Run: headless pygame with SDL's dummy video driver; simulated clock (each Clock.tick advances the game by its frame time, no real sleeping); random seed 0; keys injected as events and as key.get_pressed() state; mouse plan: one left click at the window centre at the start of phase 2, then a move to the lower-right quarter at the start of phase 3.
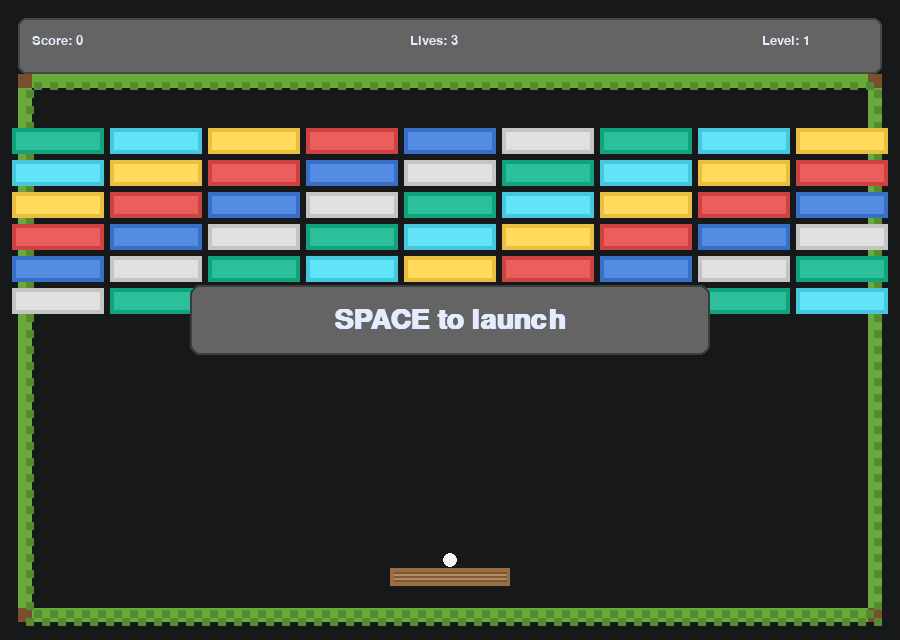
Frame 1 of 4 · flips 1–60 · no input
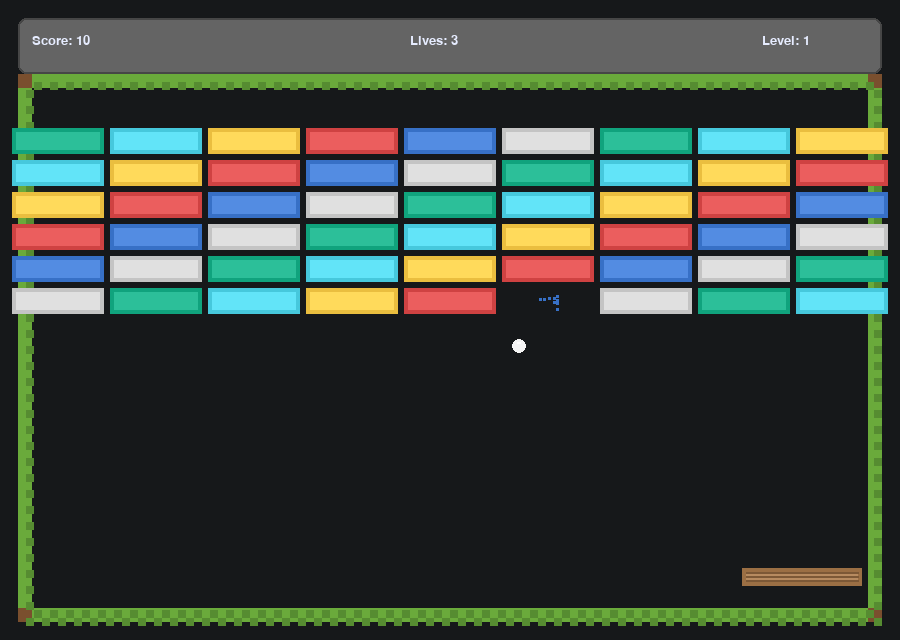
Frame 2 of 4 · flips 61–180 · clicked the window centre · tapped SPACE, RETURN · held RIGHT (→), D
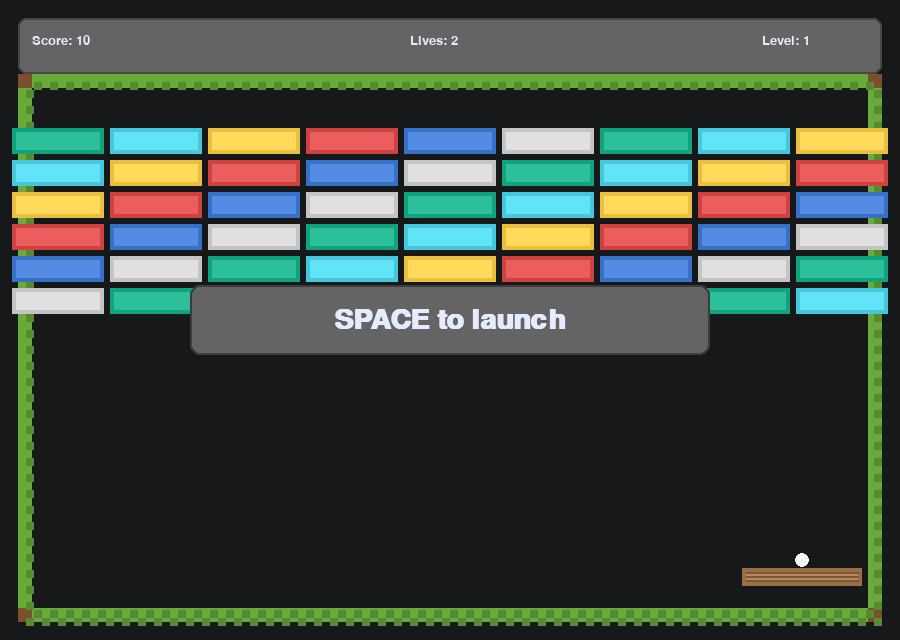
Frame 3 of 4 · flips 181–300 · moved the mouse to the lower-right quarter · held DOWN (↓), S
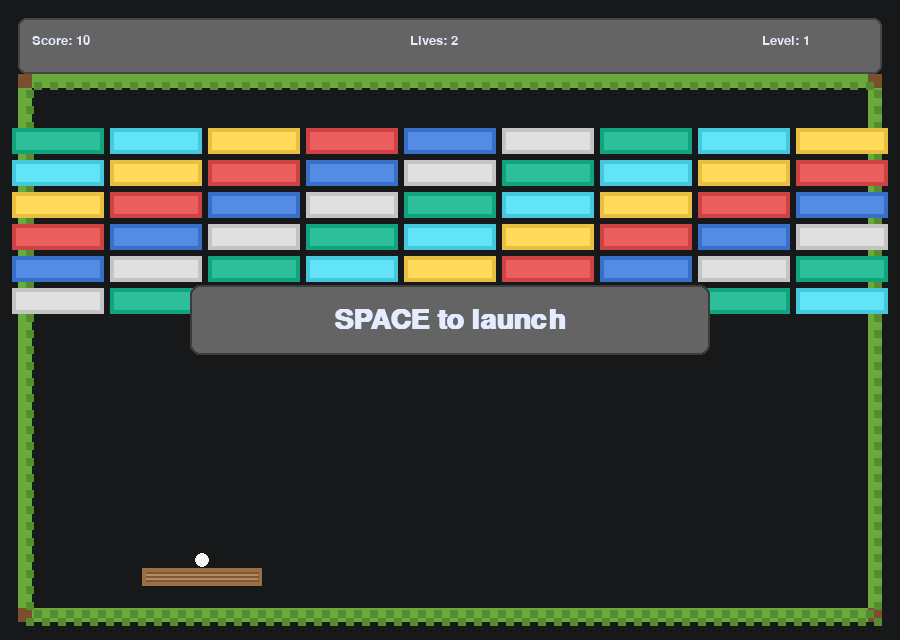
Frame 4 of 4 · flips 301–420 · held LEFT (←), A, UP (↑), W

The pygame program that drew these frames:

#!/usr/bin/env python3
"""
Breakout — Minecraft-style (classic rules, blocky vibes).

Changes vs. previous neon build:
  • Proper playfield BORDER: the ball bounces on the COLOURED border itself (not a hidden line).
  • Blocky, Minecraft-inspired theme: grass/dirt frame, ore-like bricks, wood paddle, crisp pixels.
  • Collision uses a playfield rect; bottom edge costs a life exactly when touching the coloured border.

Controls:
  • Mouse = move paddle (smooth)
  • ← / →  = move paddle
  • SPACE  = launch / pause
  • R      = restart
  • ESC/Q  = quit

Deps:
  pip install pygame
"""


from __future__ import annotations
import math
import random
import sys
from dataclasses import dataclass
from typing import List, Tuple

import pygame

# --------------------------- Config --------------------------- #
W, H = 900, 640
FPS = 120

# Palette (Minecraft-ish)
BG        = (22, 24, 26)              # night sky
GRASS     = (106, 170, 59)
DIRT      = (122, 79, 46)
STONE     = (100, 100, 100)
WOOD      = (155, 111, 68)
WOOD_DARK = (124, 88, 54)

EMERALD   = (16, 163, 125)
DIAMOND   = (70, 200, 220)
GOLD      = (234, 190, 63)
REDSTONE  = (207, 66, 66)
LAPIS     = (55, 112, 198)
IRON      = (196, 196, 196)

INK       = (230, 236, 255)
MUTED     = (150, 160, 175)

# Playfield border
MARGIN = 18
TOP_BAR_H = 56
BORDER_THICK = 14            # visible coloured border thickness

# Gameplay
PADDLE_W, PADDLE_H = 120, 18
BALL_R = 7
BRICK_W, BRICK_H = 92, 26
BRICK_GAP = 6
ROWS = 6
COLS = 9

START_SPEED = 300.0
SPEED_INC   = 12.0
MAX_SPEED   = 760.0
LIVES       = 3

Vec = pygame.math.Vector2

def clamp(n, lo, hi):
    return lo if n < lo else hi if n > hi else n

# --------------------------- Theming helpers --------------------------- #

def draw_block_border(screen: pygame.Surface, rect: pygame.Rect):
    """Draw a chunky grass/dirt border around playfield.
    The inner edge (facing the play area) is grass; outside shows dirt.
    Ball collides with the *inner edge* of this coloured border.
    """
    # Outer dirt frame
    outer = rect.inflate(BORDER_THICK*2, BORDER_THICK*2)
    pygame.draw.rect(screen, DIRT, outer)

    # Carve the inner play area
    pygame.draw.rect(screen, BG, rect)

    # Grass strip hugging the playfield edge
    # Left
    pygame.draw.rect(screen, GRASS, pygame.Rect(rect.left-BORDER_THICK, rect.top, BORDER_THICK, rect.height))
    # Right
    pygame.draw.rect(screen, GRASS, pygame.Rect(rect.right, rect.top, BORDER_THICK, rect.height))
    # Top
    pygame.draw.rect(screen, GRASS, pygame.Rect(rect.left, rect.top-BORDER_THICK, rect.width, BORDER_THICK))
    # Bottom
    pygame.draw.rect(screen, GRASS, pygame.Rect(rect.left, rect.bottom, rect.width, BORDER_THICK))

    # Add blocky check pattern to the grass for pixel vibes
    tile = 8
    dark_grass = (86, 140, 49)
    for x in range(rect.left - BORDER_THICK, rect.right + BORDER_THICK, tile):
        for y in range(rect.top - BORDER_THICK, rect.bottom + BORDER_THICK, tile):
            # only paint on the border area
            if not rect.collidepoint(x, y) and not rect.inflate(BORDER_THICK*2, BORDER_THICK*2).collidepoint(x-1, y-1):
                continue
            on_border = (
                rect.left - BORDER_THICK <= x < rect.left or
                rect.right <= x < rect.right + BORDER_THICK or
                rect.top - BORDER_THICK <= y < rect.top or
                rect.bottom <= y < rect.bottom + BORDER_THICK
            )
            if on_border and ((x//tile + y//tile) % 2 == 0):
                pygame.draw.rect(screen, dark_grass, (x, y, tile, tile))


def draw_pixel_rect(screen: pygame.Surface, rect: pygame.Rect, base: Tuple[int,int,int]):
    """Rect with inner lighter face for that block look."""
    pygame.draw.rect(screen, base, rect)
    inset = rect.inflate(-8, -8)
    shade = tuple(clamp(c + 28, 0, 255) for c in base)
    pygame.draw.rect(screen, shade, inset)

# --------------------------- Entities --------------------------- #
@dataclass
class Paddle:
    rect: pygame.Rect
    speed: float = 700.0

    def update(self, dt: float, keys, mouse_x: int | None, play: pygame.Rect):
        vx = 0.0
        if keys[pygame.K_LEFT] or keys[pygame.K_a]:
            vx -= self.speed
        if keys[pygame.K_RIGHT] or keys[pygame.K_d]:
            vx += self.speed
        if mouse_x is not None:
            target = mouse_x - self.rect.w/2
            self.rect.x = int(self.rect.x + (target - self.rect.x) * min(1.0, dt*12))
        else:
            self.rect.x += int(vx * dt)
        # clamp inside play
        left_limit = play.left + 6
        right_limit = play.right - self.rect.w - 6
        self.rect.x = clamp(self.rect.x, left_limit, right_limit)

    def draw(self, screen: pygame.Surface):
        draw_pixel_rect(screen, self.rect, WOOD)
        # plank lines
        for i in range(1, 4):
            y = self.rect.top + i*(self.rect.h//4)
            pygame.draw.line(screen, WOOD_DARK, (self.rect.left+4, y), (self.rect.right-4, y), 2)

@dataclass
class Ball:
    pos: Vec
    vel: Vec
    speed: float

    def launch_up(self):
        angle = random.uniform(-0.35, 0.35)
        self.vel = Vec(math.sin(angle), -math.cos(angle)) * self.speed

    def update(self, dt: float, play: pygame.Rect):
        self.pos += self.vel * dt
        # collide with the visible coloured border edges, i.e., the inner edge of the border
        # Left
        if self.pos.x <= play.left + BALL_R:
            self.pos.x = play.left + BALL_R
            self.vel.x *= -1
        # Right
        if self.pos.x >= play.right - BALL_R:
            self.pos.x = play.right - BALL_R
            self.vel.x *= -1
        # Top
        if self.pos.y <= play.top + BALL_R:
            self.pos.y = play.top + BALL_R
            self.vel.y *= -1

    def draw(self, screen: pygame.Surface):
        # pixel ball (no glow): outer white, small lighter face
        pygame.draw.circle(screen, (245,245,245), (int(self.pos.x), int(self.pos.y)), BALL_R)
        pygame.draw.rect(screen, (255,255,255), (int(self.pos.x-2), int(self.pos.y-4), 4, 2))

    def reflect_from_paddle(self, pad: Paddle):
        if self.vel.y > 0 and pad.rect.top - BALL_R <= self.pos.y <= pad.rect.bottom + BALL_R:
            if pad.rect.left - BALL_R <= self.pos.x <= pad.rect.right + BALL_R:
                offset = (self.pos.x - pad.rect.centerx) / (pad.rect.w/2)
                offset = clamp(offset, -1, 1)
                angle = offset * 0.6
                self.vel = Vec(math.sin(angle), -math.cos(angle)) * self.speed
                self.pos.y = pad.rect.top - BALL_R - 1

@dataclass
class Brick:
    rect: pygame.Rect
    color: Tuple[int,int,int]
    alive: bool = True

class Particles:
    def __init__(self):
        self.bits: List[Tuple[Vec, Vec, float, Tuple[int,int,int]]] = []

    def emit(self, x: int, y: int, color: Tuple[int,int,int]):
        for _ in range(10):
            vel = Vec(random.uniform(-90, 90), random.uniform(-120, 40))
            life = random.uniform(0.25, 0.5)
            self.bits.append((Vec(x, y), vel, life, color))

    def update(self, dt: float):
        next_bits = []
        for pos, vel, life, col in self.bits:
            life -= dt
            if life <= 0: continue
            vel.y += 420 * dt
            pos += vel * dt
            next_bits.append((pos, vel, life, col))
        self.bits = next_bits

    def draw(self, screen: pygame.Surface):
        for pos, _, life, col in self.bits:
            a = int(80 + 120*life)
            pygame.draw.rect(screen, (*col, a), (int(pos.x), int(pos.y), 3, 3))

# --------------------------- Level --------------------------- #
BRICK_MATS = [EMERALD, DIAMOND, GOLD, REDSTONE, LAPIS, IRON]

class Level:
    def __init__(self, idx: int, play: pygame.Rect):
        self.index = idx
        self.play = play
        self.bricks: List[Brick] = []
        self._build()

    def _build(self):
        total_w = COLS * BRICK_W + (COLS - 1) * BRICK_GAP
        start_x = self.play.left + (self.play.w - total_w)//2
        for r in range(ROWS):
            for c in range(COLS):
                x = start_x + c * (BRICK_W + BRICK_GAP)
                y = self.play.top + 40 + r * (BRICK_H + BRICK_GAP)
                col = BRICK_MATS[(r + c + self.index) % len(BRICK_MATS)]
                self.bricks.append(Brick(pygame.Rect(x, y, BRICK_W, BRICK_H), col))

    def draw(self, screen: pygame.Surface):
        for b in self.bricks:
            if not b.alive: continue
            draw_pixel_rect(screen, b.rect, b.color)

    def collide_ball(self, ball: Ball, particles: Particles) -> int:
        for b in self.bricks:
            if not b.alive: continue
            if b.rect.collidepoint(int(ball.pos.x), int(ball.pos.y)):
                b.alive = False
                particles.emit(b.rect.centerx, b.rect.centery, b.color)
                # reflect based on impact side
                dx = min(abs(ball.pos.x - b.rect.left), abs(ball.pos.x - b.rect.right))
                dy = min(abs(ball.pos.y - b.rect.top),  abs(ball.pos.y - b.rect.bottom))
                if dx < dy:
                    ball.vel.x *= -1
                else:
                    ball.vel.y *= -1
                ball.speed = min(MAX_SPEED, ball.speed + SPEED_INC)
                ball.vel = ball.vel.normalize() * ball.speed
                return 1
        return 0

    def cleared(self) -> bool:
        return all(not b.alive for b in self.bricks)

# --------------------------- Game --------------------------- #
class Game:
    def __init__(self):
        pygame.init()
        pygame.display.set_caption("Breakout — Minecraft-style")
        self.screen = pygame.display.set_mode((W, H))
        self.clock = pygame.time.Clock()
        self.font = pygame.font.SysFont("consolas, menlo, ui-monospace, monospace", 20)
        self.big  = pygame.font.SysFont("consolas, menlo, ui-monospace, monospace", 42, bold=True)

        self.play = pygame.Rect(MARGIN + BORDER_THICK, TOP_BAR_H + MARGIN + BORDER_THICK,
                                W - 2*(MARGIN + BORDER_THICK), H - (TOP_BAR_H + 2*(MARGIN + BORDER_THICK)))
        self.reset(full=True)

    def reset(self, full: bool = False):
        self.level_index = 0 if full else self.level_index + 1
        self.level = Level(self.level_index, self.play)
        self.score = 0 if full else self.score
        self.lives = LIVES if full else self.lives
        pad_y = self.play.bottom - 40
        self.paddle = Paddle(pygame.Rect(self.play.centerx - PADDLE_W//2, pad_y, PADDLE_W, PADDLE_H))
        self.ball = Ball(Vec(self.paddle.rect.centerx, self.paddle.rect.top - BALL_R - 1), Vec(0,0), START_SPEED)
        self.attached = True
        self.paused = False
        self.particles = Particles()

    # ---------------- loop ---------------- #
    def run(self):
        while True:
            dt = self.clock.tick(FPS) / 1000.0
            if not self.events(): break
            if not self.paused:
                self.update(dt)
            self.draw()
        pygame.quit(); sys.exit(0)

    # --------------- events --------------- #
    def events(self) -> bool:
        mouse_x = None
        keys = pygame.key.get_pressed()
        for e in pygame.event.get():
            if e.type == pygame.QUIT: return False
            if e.type == pygame.KEYDOWN:
                if e.key in (pygame.K_ESCAPE, pygame.K_q): return False
                if e.key == pygame.K_SPACE:
                    if self.attached:
                        self.attached = False
                        self.ball.launch_up()
                    else:
                        self.paused = not self.paused
                if e.key == pygame.K_r:
                    self.reset(full=True)
            if e.type == pygame.MOUSEMOTION:
                mouse_x = e.pos[0]
        # early paddle aim for responsiveness
        self.paddle.update(0, keys, mouse_x, self.play)
        return True

    # --------------- update --------------- #
    def update(self, dt: float):
        keys = pygame.key.get_pressed()
        mx = pygame.mouse.get_pos()[0] if pygame.mouse.get_focused() else None
        self.paddle.update(dt, keys, mx, self.play)

        if self.attached:
            self.ball.pos.update(self.paddle.rect.centerx, self.paddle.rect.top - BALL_R - 1)
        else:
            self.ball.update(dt, self.play)
            self.ball.reflect_from_paddle(self.paddle)
            self.score += self.level.collide_ball(self.ball, self.particles) * 10
            # bottom edge = life lost when touching grass border line
            if self.ball.pos.y >= self.play.bottom - BALL_R:
                self.lives -= 1
                self.attached = True
                self.ball.speed = START_SPEED
                self.ball.pos.update(self.paddle.rect.centerx, self.paddle.rect.top - BALL_R - 1)
                self.ball.vel.update(0,0)

        if self.level.cleared():
            self.level_index += 1
            self.level = Level(self.level_index, self.play)
            self.attached = True
            self.ball.speed = START_SPEED
            self.ball.pos.update(self.paddle.rect.centerx, self.paddle.rect.top - BALL_R - 1)
            self.ball.vel.update(0,0)

        self.particles.update(dt)

    # ---------------- draw ---------------- #
    def draw(self):
        self.screen.fill(BG)

        # Top HUD bar (stone slab look)
        hud = pygame.Rect(MARGIN, MARGIN, W - 2*MARGIN, TOP_BAR_H)
        pygame.draw.rect(self.screen, STONE, hud, border_radius=8)
        pygame.draw.rect(self.screen, (70,70,70), hud, 2, border_radius=8)
        self.text(f"Score: {self.score}", hud.left + 14, hud.top + 16, INK)
        self.text(f"Lives: {self.lives}", hud.centerx - 40, hud.top + 16, INK)
        self.text(f"Level: {self.level_index+1}", hud.right - 120, hud.top + 16, INK)

        # Playfield frame and border (grass/dirt)
        draw_block_border(self.screen, self.play)

        # Entities
        self.level.draw(self.screen)
        self.paddle.draw(self.screen)
        self.ball.draw(self.screen)
        self.particles.draw(self.screen)

        # overlays
        if self.attached:
            self.banner("SPACE to launch")
        elif self.paused:
            self.banner("Paused — SPACE")
        elif self.lives <= 0:
            self.banner("Game Over — R to restart")

        pygame.display.flip()

    def text(self, s: str, x: int, y: int, col: Tuple[int,int,int] = INK):
        surf = self.font.render(s, True, col)
        self.screen.blit(surf, (x, y))

    def banner(self, msg: str):
        box = pygame.Rect(0,0, 520, 70)
        box.center = (W//2, H//2)
        pygame.draw.rect(self.screen, STONE, box, border_radius=10)
        pygame.draw.rect(self.screen, (60,60,60), box, 2, border_radius=10)
        txt = self.big.render(msg, True, INK)
        self.screen.blit(txt, txt.get_rect(center=box.center))

# --------------------------- main --------------------------- #
if __name__ == "__main__":
    Game().run()
